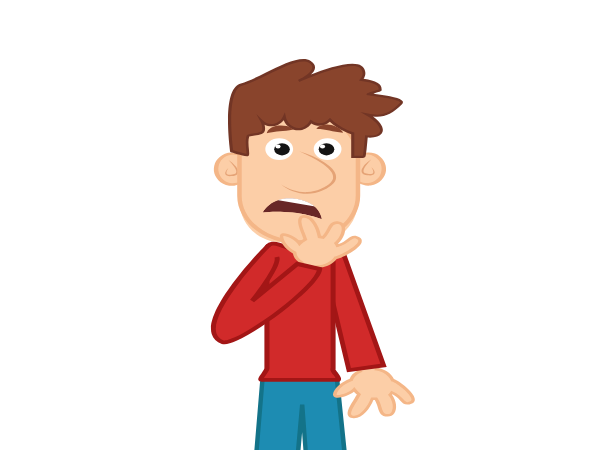
t = 0.00 s
t = 1.33 s: frame unchanged from t = 0.00 s, image omitted
t = 2.67 s: frame unchanged from t = 0.00 s, image omitted
t = 4.00 s: frame unchanged from t = 0.00 s, image omitted
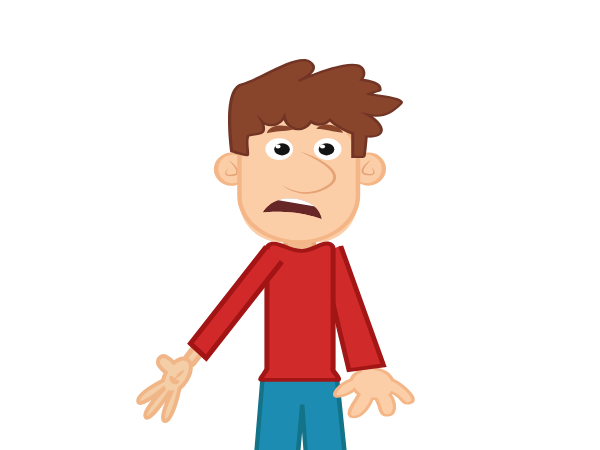
t = 5.33 s
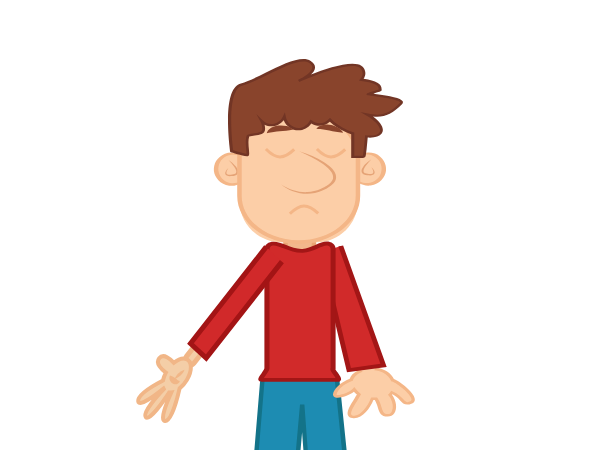
t = 6.67 s

The animated SVG that drew these frames (rendered in a browser with its animation timeline set to each time). Animation: 9 CSS @keyframes rules; one cycle of 8.00 s, repeats indefinitely.

<svg width="600" height="450" xmlns="http://www.w3.org/2000/svg" xmlns:xlink="http://www.w3.org/1999/xlink">
 
 <style type="text/css">.st0{display:none;fill:#F1F3F9;}
	.st1{display:none;fill:#BFD3C9;stroke:#91BCA6;stroke-width:6;stroke-miterlimit:10;}
	.st2{display:none;fill:#8C8B98;stroke:#77768C;stroke-width:7;stroke-miterlimit:10;}
	.st3{display:none;}
	.st4{display:inline;fill:#C7EAF9;stroke:#9ED3E5;stroke-width:6;stroke-miterlimit:10;}
	.st5{display:inline;fill:#FFFEFD;}
	.st6{display:inline;fill:#E5E1DF;stroke:#B7B7B7;stroke-width:5;stroke-miterlimit:10;}
	.st7{display:inline;fill:#BCB0A4;stroke:#93867A;stroke-width:6;stroke-miterlimit:10;}
	.st8{fill:#F1F3F9;}
	.st9{fill:#BFD3C9;}
	.st10{fill:#91BCA6;}
	.st11{fill:#8C8B98;}
	.st12{fill:#77768C;}
	.st13{fill:#C7EAF9;}
	.st14{fill:#9ED3E5;}
	.st15{fill:#FFFEFD;}
	.st16{fill:#C0784C;}
	.st17{fill:#AA5B30;}
	.st18{fill:#4F4D52;}
	.st19{fill:#F9F9F9;}
	.st20{fill:#B1DBE5;}
	.st21{fill:#87C2CC;}
	.st22{fill:#F2BB91;}
	.st23{fill:#EAA475;}
	.st24{fill:#FCCEA7;}
	.st25{fill:#F4B687;}
	.st26{fill:#554544;}
	.st27{fill:#423434;}
	.st28{fill:#258384;}
	.st29{fill:#16706D;}
	.st30{fill:#969E9C;}
	.st31{fill:#0B4745;}
	.st32{fill:#072D2B;}
	.st33{fill:#212121;}
	.st34{fill:#9F5A37;}
	.st35{fill:#844428;}
	.st36{fill:#4A5055;}
	.st37{fill:#393E42;}
	.st38{fill:#7A7A7A;}
	.st39{fill:#303030;}
	.st40{fill:#DBAD2C;}
	.st41{fill:#BF9221;}
	.st42{fill:#AD3431;}
	.st43{fill:#892121;}
	.st44{fill:#7C4B31;}
	.st45{fill:#6D3B24;}
	.st46{fill:#2E7099;}
	.st47{fill:#1B5987;}
	.st48{fill:#125666;}
	.st49{fill:#094E51;}
	.st50{fill:#E5E1DF;}
	.st51{fill:#B7B7B7;}
	.st52{fill:#BCB0A4;}
	.st53{fill:#93867A;}
	.st54{opacity:0.61;fill:#C05B57;enable-background:new    ;}
	.st55{fill:#161616;}
	.st56{fill:#111111;}
	.st57{fill:#2B2B2B;}
	.st58{fill:#1D8CB2;}
	.st59{fill:#137389;}
	.st60{fill:#D12A2A;}
	.st61{fill:#A31616;}
	.st62{fill:#E5A376;}
	.st63{fill:#F2B88C;}
	.st64{fill:#EAA373;}
	.st65{fill:#89442C;}
	.st66{fill:#723525;}
	.st67{fill:#FFFFFF;}
	.st68{fill:#141414;}
	.st69{clip-path:url(#SVGID_2_);fill:#682727;}
	.st70{clip-path:url(#SVGID_4_);fill:#FFFFFF;}
	.st71{fill:none;stroke:#F4B687;stroke-width:3;stroke-miterlimit:10;}
	.st72{fill:#8E5720;stroke:#4C3116;stroke-width:6;stroke-miterlimit:10;}
	.st73{fill:#35210F;stroke:#382615;stroke-width:6;stroke-miterlimit:10;}
	.st74{fill:#A41408;}
	.st75{fill:#9E6216;stroke:#3D2814;stroke-width:6;stroke-miterlimit:10;}
	.st76{fill:#725944;}
	.st77{fill:#5B3C1D;}
	.st78{fill:#DD3131;}
	.st79{fill:#DB8F5D;}
	.st80{fill:#999999;}
	.st81{fill:#595959;}
	.st82{fill:#3A3A3A;}
	.st83{fill:#BABABA;}
	.st84{fill:#BA1C1C;}
	.st85{fill:#282828;}
	.st86{clip-path:url(#SVGID_6_);fill:#722121;}
	.st87{clip-path:url(#SVGID_8_);fill:#D82E2E;}
	.st88{clip-path:url(#SVGID_10_);fill:#FFFFFF;}
	.st89{clip-path:url(#SVGID_12_);fill:#722121;}
	.st90{clip-path:url(#SVGID_14_);fill:#D82E2E;}
	.st91{clip-path:url(#SVGID_16_);fill:#FFFFFF;}
	.st92{clip-path:url(#SVGID_18_);fill:#DB8F5D;}
	.st93{clip-path:url(#SVGID_20_);fill:#FFFFFF;}
	.st94{fill:#AFAFAF;}
	.st95{display:none;fill:#999999;}
	.st96{fill:#F4CEA7;stroke:#F1B687;stroke-width:5;stroke-miterlimit:10;}
	.st97{fill:#F4CEA7;stroke:#F1B687;stroke-width:4;stroke-miterlimit:10;}
	.st98{fill:#F1B687;}
	.st99{fill:#D1292A;stroke:#A31415;stroke-width:5;stroke-miterlimit:10;}
    #OJOS_1_1_,#OJOS_2{
    
    animation : blink 8s ease-in-out infinite;
     transform-origin: 0% 35%
    }
    @keyframes blink{
    0%,5%{
    transform : scaleY(1)
    }
    8%,12%{
     transform : scaleY(.1)
    }
    
    16%,70%{
    transform : scaleY(1)
    }
    73%,77%{
    transform : scaleY(1)
    }
    80%,100%{
    visibility : hidden
    }
    }
    #eyes_x5F_sad,#boca1{
    animation : fade 8s ease-in-out infinite
    }
    @keyframes fade{
    0%,81%{
    visibility : hidden
    }
    82%,100%{
    visibility : visible
    }
    }
    #BOCA_2{
    animation : fadeout 8s ease-in-out infinite 
    }
    @keyframes fadeout{
    0%,79%{
    visibility : visible
    }
    80%,100%{
    visibility : hidden
    }
    }
    #BRAZO_IZQ,#MANO_1{animation : move1 8s linear infinite}
    @keyframes move1{
    0%,60%{
    visibility : visible
    }
    65%,100%{
    visibility : hidden
    }
    }
    #Rightarm{
    animation : move2 8s linear infinite
    }
    @keyframes move2{
    0%,65%{
    visibility : hidden
    }
    70%,100%{
    visibility : visible
    }
    }
    #CEJAS{
    animation : bounce2 8s linear infinite;
    transform-origin: 60% 50%
    }
    @keyframes bounce2{
    0%,5%{
    transform : rotate(0deg)
    }
    10%,15%{
    transform: rotate(-10deg)
    }
    20%,25%{
    transform : rotate(0deg)
    }
    30%,35%{
    transform: rotate(-10deg)
    }
    40%,45%{
    transform : rotate(0deg)
    }
    50%,55%{
    transform: rotate(-10deg)
    }
    60%,65%{
    transform : rotate(0deg)
    }
    70%,75%{
    transform: rotate(-10deg)
    }
    80%,85%{
    transform : rotate(0deg)
    }
     90%,100%{
    transform: rotate(-10deg)
    }
    }
    #CEJAS_copy,#CEJAS_copy_2{
    animation : bounce1 8s linear infinite;
    transform-origin: 20% 30%
    }
    @keyframes bounce1{
    0%,5%{
    transform : rotate(0deg)
    }
    10%,15%{
    transform: rotate(10deg)
    }
    20%,25%{
    transform : rotate(0deg)
    }
    30%,35%{
    transform: rotate(10deg)
    }
    40%,45%{
    transform : rotate(0deg)
    }
    50%,55%{
    transform: rotate(10deg)
    }
    60%,65%{
    transform : rotate(0deg)
    }
    70%,75%{
    transform: rotate(10deg)
    }
    80%,85%{
    transform : rotate(0deg)
    }
     90%,100%{
    transform: rotate(10deg)
    }
    }
    #bg{
    animation : hell 8s linear infinite
    }
    @keyframes hell{
    0%,30%{
    opacity : .6
    }
    40%,80%{
    opacity : .7
    }
    90%,100%{
    opacity : .9
    }
    }
    #eyes1,#eyes2{
    animation : blink2 8s ease-in-out infinite;
     transform-origin: 0% 60%
    }
    @keyframes blink2{
    0%,5%{
    transform : scaleY(1)
    }
    8%,12%{
     transform : scaleY(.1)
    }
    
    16%,70%{
    transform : scaleY(1)
    }
    73%,77%{
    transform : scaleY(.1)
    }
    80%,100%{
    transform : scaleY(1)
    }
    }</style>
 <g>
  <title>Layer 1</title>
  <g id="jack">
   <g id="PANTALON">
    <g id="svg_273">
     <g id="svg_274">
      <path id="svg_275" d="m354.7,538.9c0,0 76.8,35.1 60.9,40.6s-95.4,-2.7 -95.4,-2.7l-3.7,-35.7l38.2,-2.2z" class="st55"/>
      <path id="svg_276" d="m393.6,583.1c-28.7,0 -71.3,-4.3 -73.7,-4.6l-1.8,-0.2l-4.1,-38.8l41.2,-2.4l0.6,0.3c0.2,0.1 16.2,7.4 31.9,15.8c29.3,15.6 32.5,21.3 32.3,24.3c-0.1,0.9 -0.6,2.6 -3.5,3.6c-4.2,1.4 -12.7,2 -22.9,2zm-71.3,-7.9c23.2,2.3 80.3,6.9 92.5,2.6c0.8,-0.3 0.8,-0.5 0.8,-0.6c0.1,-1.1 -1.9,-6 -30.3,-21.2c-13.9,-7.4 -28,-14 -31.1,-15.4l-35.3,2l3.4,32.6z" class="st56"/>
     </g>
     <g id="svg_277">
      <path id="svg_278" d="m285.7,538.9c0,0 76.8,35.1 60.9,40.6s-95.4,-2.7 -95.4,-2.7l-3.7,-35.7l38.2,-2.2z" class="st57"/>
      <path id="svg_279" d="m324.6,583.1c-28.7,0 -71.3,-4.3 -73.7,-4.6l-1.8,-0.2l-4.1,-38.8l41.2,-2.4l0.6,0.3c0.2,0.1 16.2,7.4 31.9,15.8c29.3,15.6 32.5,21.3 32.3,24.3c-0.1,0.9 -0.6,2.6 -3.5,3.6c-4.2,1.4 -12.7,2 -22.9,2zm-71.3,-7.9c23.2,2.3 80.3,6.9 92.5,2.6c0.8,-0.3 0.8,-0.5 0.8,-0.6c0.1,-1.1 -1.9,-6 -30.3,-21.2c-13.9,-7.4 -28,-14 -31.1,-15.4l-35.3,2l3.4,32.6z" class="st56"/>
     </g>
     <g id="svg_280">
      <path id="svg_281" d="m330.3,371.9l-29.2,1.8c-1.3,0.1 -2.5,0.5 -3.5,1.2l-28.8,-1.5c-3.3,-0.2 -6.1,1.8 -6.3,4.3l-13.3,160c-0.2,2.6 2.3,4.8 5.5,4.9l29.2,1.5c3.3,0.2 6.1,-1.8 6.3,-4.3l11.9,-135.3l9.8,134c0.3,2.6 3.1,4.5 6.4,4.3l29.2,-1.8c3.3,-0.2 5.7,-2.5 5.4,-5l-16.4,-159.8c0,-2.6 -2.9,-4.5 -6.2,-4.3z" class="st58"/>
      <path id="svg_282" d="m284.4,545.9c-0.2,0 -0.4,0 -0.5,0l-29.2,-1.5c-2.2,-0.1 -4.2,-0.9 -5.6,-2.2s-2.2,-2.9 -2,-4.6l13.3,-160c0.3,-3.5 4.2,-6.2 8.7,-6l27.9,1.4c1.2,-0.6 2.5,-1 4,-1.1l29.2,-1.8c4.5,-0.3 8.4,2.3 8.8,5.9l16.4,159.8c0.4,3.5 -3,6.6 -7.5,6.9l-29.2,1.8c-2.2,0.1 -4.3,-0.4 -5.9,-1.5c-1.7,-1.1 -2.7,-2.7 -2.9,-4.4l0,0l-7.8,-106.3l-9.5,107.7c-0.1,1.7 -1.1,3.3 -2.8,4.4c-1.5,0.9 -3.4,1.5 -5.4,1.5zm-15.9,-170.8c-1.9,0 -3.6,1.2 -3.7,2.7l-13.3,160c-0.1,0.8 0.3,1.5 0.9,2.1c0.7,0.6 1.6,0.9 2.5,1l29.2,1.5c2,0.1 3.8,-1.1 3.9,-2.7l12,-135.3l4.4,0l9.8,133.9c0.1,0.8 0.5,1.5 1.3,2s1.7,0.7 2.7,0.7l29.2,-1.8c2,-0.1 3.6,-1.5 3.4,-3.1l-16.4,-159.8c-0.2,-1.6 -2,-2.8 -4,-2.7l-29.2,1.8c-0.8,0 -1.5,0.3 -2.2,0.7l-0.7,0.5l-29.8,-1.5c0.2,0 0.1,0 0,0z" class="st59"/>
     </g>
    </g>
   </g>
   <g id="MANO_2">
    <g id="svg_283">
     <path id="svg_284" d="m391.9,392.5c-0.5,0.8 -1.2,1.5 -1.9,2.1c6.6,7.9 5.9,20.6 -2.1,20.6c-8.9,0 -6.4,-8.4 -11.9,-16.5c-1.2,0 -2.4,0 -3.7,0c-2.7,7.1 -10.9,19.6 -19.7,18.1c-8.9,-1.5 2.3,-15.3 6.3,-22.5c-1.9,-1.5 -3.5,-3.2 -4.8,-4.9c-4.6,5.1 -19.9,9.6 -19.3,4.9c0.5,-4.6 7.8,-11.8 16.4,-14.6c1,-3.6 4.3,-6.6 8.7,-8.5c-0.8,-0.7 -1.4,-1.6 -1.6,-2.6l-2.2,-8.7c-0.7,-2.9 1.7,-5.8 5.5,-6.4l5.1,-0.8c3.8,-0.6 7.4,1.4 8.2,4.3l2.2,8.7c0.3,1.2 0.1,2.3 -0.5,3.3c7.7,1.2 13.7,5.6 16.1,11c5.7,1.7 27.1,18.1 18.6,22.1c-8.7,4.3 -7.9,-5 -19.4,-9.6z" class="st24"/>
     <path id="svg_285" d="m354.1,418.3c-0.6,0 -1.2,0 -1.8,-0.2c-2.4,-0.4 -3.5,-1.5 -4.1,-2.4c-2.3,-3.8 2.3,-11 6.3,-17.3c0.9,-1.4 1.7,-2.7 2.4,-3.8c-1.1,-0.9 -2.1,-1.9 -3,-2.9c-4.9,3.9 -14.2,6.9 -18.4,5.7c-1.7,-0.5 -2.6,-1.7 -2.5,-3.2c0.6,-4.8 7.5,-12.2 16.7,-15.5c1.1,-3.1 3.8,-5.9 7.7,-7.9c-0.4,-0.6 -0.7,-1.2 -0.9,-1.9l-2.2,-8.7c-0.9,-3.7 2.2,-7.3 6.9,-8l5.1,-0.8c4.7,-0.7 9.3,1.7 10.2,5.4l2.2,8.7c0.2,0.9 0.2,1.7 0,2.6c6.9,1.6 12.6,5.7 15.2,11c5.8,2.3 20.1,13.1 20.9,19.8c0.3,2.5 -1.3,3.9 -2.8,4.5c-6.3,3 -9.1,-0.1 -11.9,-3c-1.8,-1.9 -4,-4.3 -7.7,-6.1c-0.1,0.1 -0.2,0.3 -0.4,0.4c4.4,5.8 5.5,14 2.3,18.6c-1.5,2.1 -3.8,3.3 -6.6,3.3l0,0c-7,0 -8.4,-4.3 -9.8,-8.9c-0.7,-2.3 -1.6,-5 -3.1,-7.6c-0.5,0 -0.9,0 -1.4,0c-3,7.7 -10.6,18.2 -19.3,18.2zm0.2,-31.3l1.4,1.8c1.3,1.7 2.9,3.3 4.6,4.7l0.8,0.7l-0.5,0.9c-0.8,1.4 -1.8,3 -2.9,4.8c-3.1,4.9 -7.9,12.3 -6.3,14.9c0.2,0.3 0.6,0.7 1.7,0.9c6.8,1.1 14.6,-9.2 17.6,-17.2l0.4,-1l1.3,0c1.2,0 2.4,0 3.6,0l1.1,0l0.5,0.8c2.1,3.1 3.1,6.2 3.9,8.9c1.5,4.8 2.3,6.9 6.4,6.9l0,0c1.5,0 2.6,-0.6 3.5,-1.9c2.4,-3.5 1.8,-11.2 -2.8,-16.6l-0.7,-0.9l0.9,-0.8c0.6,-0.6 1.2,-1.2 1.6,-1.9l0.8,-1.2l1.5,0.6c5.3,2.2 8.2,5.3 10.4,7.6c3,3.2 3.8,3.9 7.3,2.3c0.6,-0.3 1.2,-0.8 1.1,-2c-0.6,-5.5 -15.3,-16.5 -19.4,-17.7l-0.8,-0.2l-0.3,-0.6c-2.3,-5.2 -8,-9.1 -14.8,-10.2l-2.1,-0.3l0.9,-1.6c0.5,-0.8 0.6,-1.6 0.4,-2.5l-2.2,-8.7c-0.6,-2.2 -3.3,-3.7 -6.1,-3.2l-5.1,0.8c-2.8,0.4 -4.7,2.6 -4.1,4.8l2.2,8.7c0.2,0.7 0.6,1.4 1.2,1.9l1.4,1.2l-1.9,0.8c-4.2,1.9 -6.9,4.6 -7.8,7.6l-0.2,0.7l-0.8,0.3c-8.1,2.6 -14.9,9.4 -15.4,13.5c0,0.3 0,0.3 0.2,0.4c2.7,0.8 12.5,-2.4 16,-6.2l1.5,-1.8z" class="st25"/>
    </g>
   </g>
   <g id="BRAZO_DERE">
    <g id="svg_286">
     <polyline id="svg_287" points="340.79998779296875,246 383.5,365.3999938964844 348.8999938964844,370.1000061035156 320.8999938964844,252.39999389648438 " class="st60"/>
     <polygon id="svg_288" points="347,372.29998779296875 318.3999938964844,252.8000030517578 323.29998779296875,252.10000610351562 350.8999938964844,367.8999938964844 380.3999938964844,363.79998779296875 338.3999938964844,246.5 343.1000061035156,245.5 386.70001220703125,366.8999938964844 " class="st61"/>
    </g>
   </g>
   <g id="CARA">
    <g id="svg_289">
     <g id="svg_290">
      <g id="svg_291">
       <path id="svg_292" d="m245.6,160.4c-2.9,-4.1 -7.8,-6.8 -13.4,-6.8c-8.9,0 -16.1,6.9 -16.1,15.4s7.2,15.4 16.1,15.4c6.8,0 12.7,-4 15,-9.8" class="st24"/>
       <path id="svg_293" d="m245.6,160.4c-0.6,-0.6 -1.2,-1.2 -1.9,-1.8c-0.3,-0.3 -0.7,-0.5 -1,-0.8c-0.4,-0.2 -0.7,-0.5 -1.1,-0.7c-1.5,-0.9 -3.1,-1.6 -4.9,-2c-0.9,-0.2 -1.8,-0.3 -2.6,-0.4c-0.9,0 -1.8,-0.1 -2.6,0.1c-1.7,0.2 -3.4,0.6 -4.9,1.3c-3,1.4 -5.2,3.7 -6.6,6.2c-0.7,1.3 -1.1,2.6 -1.4,4c-0.3,1.4 -0.3,2.8 -0.2,4.2c0.2,1.4 0.5,2.7 1.1,4.1c0.6,1.3 1.4,2.5 2.3,3.7c1.9,2.3 4.8,4 8.1,4.7c3.3,0.7 7,0.2 10.1,-1.4c3.1,-1.5 5.5,-4 7.2,-6.8c-0.7,3 -2.7,6 -5.9,8.2c-3.1,2.2 -7.7,3.3 -12.1,2.7c-2.2,-0.3 -4.3,-0.9 -6.1,-1.9c-1.9,-0.9 -3.4,-2.2 -4.7,-3.5c-1.3,-1.4 -2.3,-2.9 -3.1,-4.5c-0.7,-1.6 -1.2,-3.2 -1.4,-4.9c-0.1,-1.7 -0.1,-3.3 0.3,-5c0.4,-1.6 1,-3.3 1.9,-4.8s2.1,-2.9 3.6,-4.2c1.5,-1.2 3.2,-2.3 5.2,-3.1c3.9,-1.5 8.8,-1.6 12.6,-0.1c3.9,1.3 6.7,3.9 8.1,6.7z" class="st25"/>
      </g>
      <path id="svg_294" d="m228.5,160c2.6,1.7 4.9,3.7 6.9,5.9c0.5,0.6 1,1.1 1.3,1.8c0.4,0.6 0.8,1.2 1.1,1.9c0.3,0.7 0.5,1.4 0.5,2.2s-0.2,1.6 -0.8,2.3c-0.6,0.7 -1.5,1.2 -2.4,1.5c-0.5,0.1 -0.9,0.3 -1.4,0.3c-0.5,0.1 -0.9,0.2 -1.3,0.2c-0.9,0.1 -1.8,0.1 -2.7,0.1c-0.9,0 -1.9,-0.2 -2.8,-0.6c-0.4,-0.2 -0.9,-0.5 -1.2,-0.9c-0.3,-0.4 -0.4,-0.8 -0.5,-1.2c-0.1,-0.8 0.2,-1.5 0.5,-2.1c0.7,-1.3 1.6,-2.4 2.7,-3.4c-0.8,1.2 -1.4,2.4 -1.8,3.6c-0.2,0.6 -0.3,1.2 -0.1,1.8c0.1,0.3 0.2,0.5 0.4,0.7c0.2,0.2 0.4,0.3 0.7,0.4c0.6,0.2 1.3,0.3 2.1,0.3c0.8,0 1.6,-0.1 2.4,-0.2c0.8,-0.1 1.5,-0.3 2.2,-0.5c0.6,-0.2 1.2,-0.5 1.5,-0.9c0.4,-0.4 0.5,-0.9 0.5,-1.4c0,-0.6 -0.1,-1.1 -0.3,-1.7c-0.4,-1.2 -1.2,-2.3 -2,-3.5c-1.5,-2.3 -3.5,-4.5 -5.5,-6.6z" class="st62"/>
     </g>
     <g id="svg_295">
      <g id="svg_296">
       <path id="svg_297" d="m354.3,160.4c2.9,-4.1 7.8,-6.8 13.4,-6.8c8.9,0 16.1,6.9 16.1,15.4s-7.2,15.4 -16.1,15.4c-6.8,0 -12.7,-4 -15,-9.8" class="st24"/>
       <path id="svg_298" d="m354.3,160.4c1.5,-2.9 4.2,-5.5 8.1,-6.9c3.8,-1.5 8.6,-1.4 12.6,0.1c2,0.7 3.7,1.8 5.2,3.1c1.5,1.2 2.7,2.7 3.6,4.2s1.5,3.2 1.9,4.8c0.4,1.7 0.4,3.3 0.3,5c-0.2,1.7 -0.7,3.3 -1.4,4.9c-0.7,1.6 -1.8,3.1 -3.1,4.5c-1.3,1.4 -2.9,2.6 -4.7,3.5c-1.8,0.9 -3.9,1.6 -6.1,1.9c-4.4,0.6 -9,-0.6 -12.1,-2.7c-3.2,-2.2 -5.2,-5.1 -5.9,-8.2c1.7,2.8 4.1,5.2 7.2,6.8s6.8,2.1 10.1,1.4c3.3,-0.7 6.2,-2.4 8.1,-4.7c1,-1.1 1.8,-2.4 2.3,-3.7c0.6,-1.3 0.9,-2.7 1.1,-4.1c0.1,-1.4 0.1,-2.8 -0.2,-4.2c-0.3,-1.4 -0.8,-2.7 -1.4,-4c-1.4,-2.5 -3.6,-4.8 -6.6,-6.2c-1.5,-0.7 -3.1,-1.1 -4.9,-1.3c-0.9,-0.1 -1.8,-0.1 -2.6,-0.1c-0.9,0.1 -1.8,0.2 -2.6,0.4c-1.7,0.4 -3.4,1.1 -4.9,2c-0.4,0.2 -0.7,0.5 -1.1,0.7c-0.3,0.3 -0.7,0.5 -1,0.8c-0.7,0.8 -1.3,1.4 -1.9,2z" class="st25"/>
      </g>
      <path id="svg_299" d="m371.4,159.2c-2,2.2 -3.9,4.3 -5.6,6.6c-0.8,1.1 -1.5,2.3 -2,3.5c-0.2,0.6 -0.3,1.2 -0.3,1.7c0,0.6 0.1,1.1 0.5,1.4c0.3,0.4 0.9,0.7 1.5,0.9c0.7,0.2 1.4,0.4 2.2,0.5c0.8,0.1 1.6,0.2 2.4,0.2s1.5,-0.1 2.1,-0.3c0.3,-0.1 0.5,-0.2 0.7,-0.4s0.3,-0.4 0.4,-0.7c0.1,-0.5 0,-1.2 -0.1,-1.8c-0.4,-1.2 -1,-2.5 -1.8,-3.6c1.1,1 2.1,2.1 2.7,3.4c0.3,0.7 0.6,1.3 0.5,2.1c0,0.4 -0.2,0.8 -0.5,1.2s-0.7,0.7 -1.2,0.9c-0.9,0.4 -1.9,0.5 -2.8,0.6c-0.9,0 -1.8,0 -2.7,-0.1c-0.4,0 -0.9,-0.1 -1.3,-0.2c-0.5,-0.1 -0.9,-0.2 -1.4,-0.3c-0.9,-0.3 -1.8,-0.8 -2.4,-1.5s-0.8,-1.6 -0.8,-2.3c0,-0.8 0.2,-1.5 0.5,-2.2s0.7,-1.3 1.1,-1.9c0.4,-0.6 0.9,-1.2 1.3,-1.8c2.1,-2.2 4.4,-4.2 7,-5.9z" class="st62"/>
     </g>
     <g id="svg_300">
      <g id="svg_301">
       <path id="svg_302" d="m295.1,252.4l9.2,0c5.3,0 9.6,-4.3 9.6,-9.6l0,-6.6c0,-5.3 -4.3,-9.6 -9.6,-9.6l-9.2,0c-5.3,0 -9.6,4.3 -9.6,9.6l0,6.6c0,5.3 4.3,9.6 9.6,9.6z" class="st63"/>
       <path id="svg_303" d="m308,254.2l-16.6,0c-4.5,0 -8.2,-2.9 -8.2,-6.4l0,-16.6c0,-3.5 3.7,-6.4 8.2,-6.4l16.6,0c4.5,0 8.2,2.9 8.2,6.4l0,16.6c0,3.5 -3.7,6.4 -8.2,6.4zm-16.6,-25.9c-2,0 -3.7,1.3 -3.7,2.9l0,16.6c0,1.6 1.7,2.9 3.7,2.9l16.6,0c2,0 3.7,-1.3 3.7,-2.9l0,-16.6c0,-1.6 -1.7,-2.9 -3.7,-2.9l-16.6,0z" class="st64"/>
      </g>
      <g id="svg_304">
       <path id="svg_305" d="m280.8,242.2l35.8,0c22.7,0 41.3,-18.6 41.3,-41.3l0,-48.4c0,-22.7 -18.6,-41.3 -41.3,-41.3l-35.8,0c-22.7,0 -41.3,18.6 -41.3,41.3l0,48.4c0,22.7 18.6,41.3 41.3,41.3z" class="st24"/>
       <path id="svg_306" d="m298.7,243.9l0,0c-33.9,0 -61.5,-21.6 -61.5,-48.1l0,-38.3c0,-26.5 27.6,-48.1 61.5,-48.1s61.5,21.6 61.5,48.1l0,38.3c0,26.5 -27.6,48.1 -61.5,48.1zm0,-131.1c-31.4,0 -57,20 -57,44.6l0,38.3c0,24.6 25.6,44.6 57,44.6s57,-20 57,-44.6l0,-38.3c0,-24.5 -25.6,-44.6 -57,-44.6z" class="st25"/>
      </g>
      <path id="svg_307" d="m299.3,151.2c4.5,1.4 8.9,3.1 13.1,4.9c4.2,1.9 8.3,4 12.1,6.4c1.9,1.2 3.7,2.5 5.4,4c1.7,1.5 3.2,3.1 4.4,4.9c1.2,1.8 1.9,3.9 1.8,6c0,1.1 -0.3,2.1 -0.7,3.1c-0.5,1 -1.1,1.9 -1.8,2.8c-1.5,1.7 -3.4,3.1 -5.4,4.3l-1.5,0.9c-0.5,0.3 -1,0.5 -1.6,0.8c-1,0.6 -2.1,1 -3.2,1.5c-2.2,0.9 -4.6,1.6 -7,2.2c-2.4,0.5 -5,0.8 -7.5,0.8s-5,-0.2 -7.5,-0.6c-2.4,-0.5 -4.8,-1.1 -7,-1.9c-2.2,-0.8 -4.3,-1.8 -6.3,-3c-2,-1.1 -3.8,-2.4 -5.4,-3.8c3.7,2.5 7.9,4.4 12.3,5.8c4.4,1.4 9.1,2 13.8,1.8c2.3,-0.1 4.6,-0.5 6.8,-1c2.2,-0.5 4.4,-1.3 6.4,-2.1c1,-0.5 2,-0.9 3,-1.4c0.5,-0.3 1,-0.5 1.4,-0.8l1.4,-0.8c1.9,-1.1 3.5,-2.3 4.7,-3.8c0.6,-0.7 1.1,-1.5 1.5,-2.2c0.4,-0.8 0.6,-1.6 0.6,-2.4c0.1,-1.7 -0.5,-3.4 -1.4,-5c-1,-1.6 -2.3,-3.1 -3.8,-4.5s-3.2,-2.7 -4.9,-4c-3.5,-2.5 -7.4,-4.7 -11.4,-6.8c-4,-2.3 -8.1,-4.2 -12.3,-6.1z" class="st62"/>
      <g id="svg_308">
       <path id="svg_309" d="m241.4,84.7c18.6,-4.7 55.5,-31 68.4,-22.7s-11.2,19.1 -11.2,19.1s55.7,-25.4 63.9,-12.4c2.6,4.2 1.6,8 -1.1,11.2c14.4,1.8 19.4,5 18.8,10.6c0,0.4 -11.9,3.5 -12,3.9c12,1.9 37.8,4.4 32.7,9.6c-11.2,11.3 -19.5,14 -33.4,10.9c10.7,6.3 16.3,14 13,18.6c-2.1,2.9 -7.4,3.9 -14.1,3.3c-0.6,7.5 -1.8,20.1 -2.5,20.3c-1,0.3 -11.3,0 -11.3,0l0,-23.4c-2.1,-0.7 -4.2,-1.5 -6.3,-2.5c-7.2,-3.3 -13,-7.3 -16.6,-11.2c-2.6,2.9 -6.3,4.8 -10.4,4.8c-3.2,0 -6.2,-1.1 -8.6,-3.1c-2.5,4.6 -7.2,7.7 -12.5,7.7c-6.9,0 -12.7,-5.3 -14.2,-12.3c-2.4,5 -7.3,8.4 -12.8,8.4c-3.7,0 -7.1,-1.5 -9.7,-4c1.3,2.3 2,5.1 2,8c0,6.5 -10.4,4.3 -15.6,6.7c-2.7,6.5 1.2,19.6 -0.8,19.4c-4.8,-0.5 -15.6,-4 -15.6,-4s-8.6,-62.3 9.9,-66.9z" class="st65"/>
       <path id="svg_310" d="m360.2,158.1c-2.3,0 -5.1,-0.1 -7.6,-0.1l-1.4,0l0,-23.8c-1.9,-0.7 -3.7,-1.4 -5.5,-2.2c-6.5,-2.9 -12,-6.5 -15.9,-10.3c-2.9,2.6 -6.5,4 -10.4,4c-2.9,0 -5.7,-0.8 -8.1,-2.3c-3,4.3 -7.8,6.9 -12.9,6.9c-6.5,0 -12.2,-4 -14.7,-10.1c-3,3.8 -7.5,6.1 -12.4,6.1c-2.4,0 -4.6,-0.5 -6.7,-1.6c0.4,1.4 0.5,2.9 0.5,4.3c0,5.3 -5.7,5.9 -10.3,6.4c-2,0.2 -4,0.5 -5.6,1c-1.2,3.5 -0.7,8.9 -0.3,12.9c0.4,4.4 0.5,5.8 -0.5,6.6c-0.4,0.3 -0.9,0.4 -1.5,0.4c-4.9,-0.5 -15.5,-4 -15.9,-4.1l-0.8,-0.3l-0.1,-0.7c0,-0.2 -2.2,-15.7 -2.1,-31.7c0.2,-21.9 4.5,-34 12.9,-36.1c6.4,-1.6 15.3,-6 24.6,-10.6c17.7,-8.7 36.1,-17.8 45.2,-11.9c3.1,2 4.6,4.4 4.3,7c-0.2,2.3 -1.9,4.6 -4,6.5c14.1,-5.5 35.8,-12.8 46.7,-10.2c2.8,0.7 4.8,1.9 6,3.8c2.3,3.6 2.2,7.2 -0.1,10.8c13.4,2 18.6,5.4 18,11.5c-0.1,0.9 -0.4,1 -7.2,3c-0.4,0.1 -0.8,0.2 -1.2,0.3c0.6,0.1 1.3,0.2 1.9,0.3c15.1,2.1 25.9,3.9 27.6,7.4c0.3,0.7 0.5,1.8 -0.7,3c-8.6,8.7 -15.8,12.5 -24.9,12.5c-1.3,0 -2.7,-0.1 -4.1,-0.2c8.4,6.1 11.9,12.7 8.7,17c-2.2,3 -7.1,4.4 -14,4c-0.3,3.5 -0.7,8 -1.1,11.7c-0.3,2.2 -0.5,4 -0.7,5.2c-0.4,2.2 -0.6,2.9 -1.6,3.1c-0.3,0.5 -2,0.5 -4.1,0.5zm-6,-2.4c3.5,0.1 7.1,0.1 8.7,0.1c0.4,-1.8 1.1,-7.5 2.1,-19.3l0.1,-1.2l1.6,0.1c6.3,0.6 10.9,-0.4 12.6,-2.7c2.9,-3.9 -2.4,-11 -12.6,-17l-6.4,-3.8l7.7,1.7c13.3,3 21,0.4 31.8,-10.5c0.4,-0.5 0.3,-0.7 0.3,-0.8c-1.3,-2.6 -16.9,-4.8 -25.3,-6c-2.5,-0.4 -4.8,-0.7 -6.8,-1l-1.6,-0.3l0.4,-1.2c0.3,-0.7 0.4,-0.8 6.7,-2.6c1.8,-0.5 4.2,-1.2 5.3,-1.6c0.1,-3.9 -3.2,-6.9 -17.6,-8.7l-2.3,-0.3l1.3,-1.5c2.8,-3.4 3.2,-6.6 1,-10c-0.8,-1.3 -2.2,-2.1 -4.2,-2.6c-15.2,-3.6 -56.2,14.9 -57.5,15.5l0,0l-1.5,-2l0,0l0,0c0.1,-0.1 13.6,-6.2 14.2,-12.2c0.2,-1.8 -0.9,-3.5 -3.2,-5c-7.5,-4.8 -25.6,4.2 -41.7,12.1c-9.5,4.7 -18.5,9.1 -25.3,10.8c-6.8,1.7 -10.7,13.8 -10.8,33.9c-0.1,13.9 1.6,27.5 2,30.7c2.3,0.7 9.2,2.9 13.3,3.5c0,-1 -0.1,-2.8 -0.3,-4.3c-0.4,-4.4 -1,-10.3 0.6,-14.2l0.2,-0.4l0.5,-0.2c2,-0.9 4.6,-1.2 7.1,-1.5c4.9,-0.6 7.7,-1 7.7,-4.1c0,-2.6 -0.6,-5.2 -1.9,-7.5l-4.1,-7.6l6.6,6.4c2.4,2.3 5.4,3.6 8.5,3.6c4.8,0 9.2,-2.9 11.5,-7.6l2,-4.1l0.9,4.3c1.3,6.6 6.7,11.4 12.7,11.4c4.5,0 8.7,-2.7 11.1,-7l0.9,-1.6l1.5,1.2c2.2,1.8 4.8,2.7 7.6,2.7c3.5,0 6.7,-1.5 9.2,-4.3l1.2,-1.3l1.2,1.3c3.6,3.9 9.3,7.8 16.1,10.9c2,0.9 4,1.7 6.1,2.4l0.9,0.3l0,23.1l-0.1,0z" class="st66"/>
      </g>
     </g>
     <g id="OJOS_2">
      <g id="svg_311">
       <ellipse id="svg_312" ry="10.9" rx="13.9" cy="149.1" cx="327.6" class="st67"/>
      </g>
      <g id="svg_313">
       <ellipse id="svg_314" ry="10.9" rx="13.9" cy="149.1" cx="279.2" class="st67"/>
      </g>
     </g>
     <g id="OJOS_1_1_">
      <g id="svg_315">
       <g id="svg_316">
        <ellipse id="svg_317" ry="6.1" rx="7.8" cy="149.3" cx="326.5" class="st68"/>
        <ellipse id="svg_318" ry="2" rx="2.6" cy="146.4" cx="322.5" class="st67"/>
       </g>
       <g id="svg_319">
        <ellipse id="svg_320" ry="6.1" rx="7.8" cy="149.3" cx="282" class="st68"/>
        <ellipse id="svg_321" ry="2" rx="2.6" cy="146.4" cx="278" class="st67"/>
       </g>
      </g>
     </g>
    </g>
   </g>
   <g id="BOCA_2">
    <g id="svg_322">
     <g id="svg_323">
      <defs transform="translate(-1 0) translate(-1 0) translate(-1 0) translate(-1 0) translate(-1 0) translate(-1 0) translate(-1 0) translate(-1 0) translate(-1 0) translate(-1 0) translate(-1 0) translate(-1 0) translate(-1 0) translate(-1 0) translate(-1 0) translate(-1 0) translate(-1 0) translate(-1 0) translate(-1 0) translate(-1 0) translate(-1 0) translate(-1 0) translate(-1 0) translate(-1 0) translate(-1 0) translate(-1 0) translate(-1 0) translate(-1 0) translate(-1 0) translate(-1 0) translate(-1 0)">
       <path d="m352.9,219.2c-7.1,-2.4 -17.1,-5.2 -29.5,-6.6c-11.9,-1.3 -22.1,-0.9 -29.6,-0.2c1.1,-1.9 5.3,-8.9 15.4,-12.3c4.6,-1.6 10.5,-2.3 17.7,-1.3c24.8,3.6 26,20.4 26,20.4z" id="SVGID_1_"/>
      </defs>
      <clipPath transform="translate(-1 0) translate(-1 0) translate(-1 0) translate(-1 0) translate(-1 0) translate(-1 0) translate(-1 0) translate(-1 0) translate(-1 0) translate(-1 0) translate(-1 0) translate(-1 0) translate(-1 0) translate(-1 0) translate(-1 0) translate(-1 0) translate(-1 0) translate(-1 0) translate(-1 0) translate(-1 0) translate(-1 0) translate(-1 0) translate(-1 0) translate(-1 0) translate(-1 0) translate(-1 0) translate(-1 0) translate(-1 0) translate(-1 0) translate(-1 0) translate(-1 0)" id="SVGID_2_">
       <use id="svg_324" xlink:href="#SVGID_1_"/>
      </clipPath>
      <path id="svg_325" d="m321.9,219.2c-7.1,-2.4 -17.1,-5.2 -29.5,-6.6c-11.9,-1.3 -22.1,-0.9 -29.6,-0.2c1.1,-1.9 5.3,-8.9 15.4,-12.3c4.6,-1.6 10.5,-2.3 17.7,-1.3c24.8,3.6 26,20.4 26,20.4z" class="st69"/>
     </g>
     <g id="svg_326">
      <defs transform="translate(-1 0) translate(-1 0) translate(-1 0) translate(-1 0) translate(-1 0) translate(-1 0) translate(-1 0) translate(-1 0) translate(-1 0) translate(-1 0) translate(-1 0) translate(-1 0) translate(-1 0) translate(-1 0) translate(-1 0) translate(-1 0) translate(-1 0) translate(-1 0) translate(-1 0) translate(-1 0) translate(-1 0) translate(-1 0) translate(-1 0) translate(-1 0) translate(-1 0) translate(-1 0) translate(-1 0) translate(-1 0) translate(-1 0) translate(-1 0) translate(-1 0)">
       <path d="m352.9,219.2c-7.1,-2.4 -17.1,-5.2 -29.5,-6.6c-11.9,-1.3 -22.1,-0.9 -29.6,-0.2c1.1,-1.9 5.3,-8.9 15.4,-12.3c4.6,-1.6 10.5,-2.3 17.7,-1.3c24.8,3.6 26,20.4 26,20.4z" id="SVGID_3_"/>
      </defs>
      <clipPath transform="translate(-1 0) translate(-1 0) translate(-1 0) translate(-1 0) translate(-1 0) translate(-1 0) translate(-1 0) translate(-1 0) translate(-1 0) translate(-1 0) translate(-1 0) translate(-1 0) translate(-1 0) translate(-1 0) translate(-1 0) translate(-1 0) translate(-1 0) translate(-1 0) translate(-1 0) translate(-1 0) translate(-1 0) translate(-1 0) translate(-1 0) translate(-1 0) translate(-1 0) translate(-1 0) translate(-1 0) translate(-1 0) translate(-1 0) translate(-1 0) translate(-1 0)" id="SVGID_4_">
       <use id="svg_327" xlink:href="#SVGID_3_"/>
      </clipPath>
      <path id="svg_328" d="m321.1,207.5l-54.3,-9.3c-3.1,-0.5 -5.1,-3 -4.4,-5.4l0.4,-1.4c0.7,-2.4 3.8,-4 6.9,-3.5l54.3,9.3c3.1,0.5 5.1,3 4.4,5.4l-0.4,1.4c-0.7,2.5 -3.8,4.1 -6.9,3.5z" class="st70"/>
     </g>
    </g>
   </g>
   <g id="CUERPO_1_">
    <g id="svg_329">
     <path id="svg_330" d="m338.3,379.9l-76.8,0c-3.3,0 5.5,-8.5 5.5,-11.5l0,-119.4c0,-1.5 0.7,-2.8 1.7,-3.8c1.5,-1.3 3.4,-1.5 4.2,-1.6c7.2,-0.7 19,7.9 29.8,7.3c9.1,-0.6 18.9,-7.8 24.5,-7.3c0.7,0.1 2.7,0.3 4.2,1.6c1.1,1 1.7,2.3 1.7,3.8l0,119.4c-1.9,1.8 7.2,9.7 5.2,11.5z" class="st60"/>
     <path id="svg_331" d="m339.4,381.8l-77.9,0c-1.2,0 -2.2,-0.4 -2.8,-1.2c-1.2,-1.7 0.2,-3.7 2.7,-7.2c1.1,-1.6 3,-4.3 3,-5.1l0,-119.3c0,-1.9 0.8,-3.7 2.4,-5.1c2.1,-1.9 4.9,-2.1 5.8,-2.2c4,-0.4 8.7,1.4 13.6,3.3c5.2,2 11.1,4.3 16.2,3.9c4.2,-0.3 8.8,-2.2 13,-4c4.6,-1.9 8.5,-3.6 12,-3.3c0.9,0.1 3.7,0.3 5.8,2.2c1.5,1.4 2.4,3.2 2.4,5.1l0,120.1l-0.2,0.2c0.3,0.8 1.6,2.7 2.5,3.8c2.4,3.2 4.5,6 2.3,8l-0.8,0.8zm-75.4,-3.9l71.5,0c-0.6,-0.9 -1.4,-2 -2,-2.8c-2.1,-2.8 -4,-5.4 -2.9,-7.2l0,-118.9c0,-0.9 -0.4,-1.9 -1.1,-2.5c-0.8,-0.8 -2.1,-0.9 -2.6,-0.9c-1.9,-0.2 -5.6,1.4 -9.1,2.8c-4.6,1.9 -9.7,4.1 -14.9,4.4c-6.5,0.4 -13,-2.1 -18.8,-4.3c-4.3,-1.6 -8.3,-3.2 -10.9,-3c-0.6,0.1 -1.8,0.2 -2.6,0.9c-0.7,0.7 -1.1,1.6 -1.1,2.5l0,119.4c0,1.7 -1.5,3.9 -3.7,7c-0.5,0.8 -1.3,1.8 -1.8,2.6z" class="st61"/>
    </g>
   </g>
   <g id="MANO_1">
    <g id="svg_332">
     <path id="svg_333" d="m337.4,245.7c-0.3,-0.9 -0.8,-1.6 -1.4,-2.4c8.2,-6.9 10.3,-19.6 2.3,-20.6c-8.8,-1.2 -8.1,7.4 -15.3,14.7c-1.2,-0.2 -2.4,-0.4 -3.6,-0.5c-1.2,-7.4 -6.5,-20.8 -15.5,-20.5c-9.1,0.3 -1,15.4 1.4,23c-2.2,1.2 -4.2,2.7 -5.8,4.2c-3.5,-5.7 -17.5,-12.1 -18,-7.4c-0.5,4.6 5.1,12.6 13.1,16.6c0.2,3.7 2.9,7.1 6.7,9.5c-0.9,0.6 -1.7,1.4 -2.1,2.3l-4,8.3c-1.4,2.8 0.5,6 4,7l4.9,1.5c3.6,1.1 7.6,-0.4 9,-3.2l4,-8.3c0.5,-1.1 0.6,-2.3 0.2,-3.3c7.9,-0.2 14.7,-3.7 18.2,-8.8c6,-0.9 30.6,-14.3 23.1,-19.4c-7.7,-5.1 -8.8,4.2 -21.2,7.3z" class="st24"/>
     <path id="svg_334" d="m306.5,283.1c-1,0 -2.1,-0.1 -3.1,-0.4l-4.9,-1.5c-4.5,-1.3 -6.7,-5.3 -5,-8.8l4,-8.3c0.3,-0.6 0.7,-1.2 1.3,-1.8c-3.4,-2.5 -5.4,-5.6 -5.9,-8.8c-8.4,-4.4 -13.6,-12.6 -13.1,-17.4c0.1,-1.5 1.3,-2.5 3.1,-2.8c4.4,-0.6 12.9,3.6 16.9,8.1c1.1,-0.9 2.3,-1.8 3.6,-2.5c-0.4,-1.2 -1,-2.6 -1.5,-4.1c-2.6,-6.8 -5.6,-14.4 -2.5,-17.9c0.7,-0.8 2.1,-1.7 4.5,-1.8c0.1,0 0.3,0 0.4,0c9.4,0 15.1,12.2 16.7,20.6c0.5,0.1 0.9,0.1 1.4,0.2c2.1,-2.3 3.5,-4.8 4.7,-7c2.4,-4.4 4.7,-8.5 11.6,-7.5c2.7,0.4 4.8,1.8 5.8,4.2c2.1,5 -0.7,12.8 -6.3,18c0.1,0.1 0.2,0.3 0.3,0.4c4.1,-1.3 6.7,-3.3 8.9,-5c3.3,-2.5 6.8,-5.2 12.4,-1.4c1.3,0.8 2.6,2.4 1.8,4.8c-2.2,6.4 -18.7,15.2 -24.9,16.7c-3.7,4.9 -10.2,8.2 -17.4,8.8c0,0.9 -0.2,1.7 -0.6,2.6l-4,8.3c-0.8,1.7 -2.4,3 -4.6,3.8c-1.2,0.3 -2.4,0.5 -3.6,0.5zm-22.5,-47.1c-0.1,0 -0.3,0 -0.4,0c-0.2,0 -0.3,0 -0.3,0.3c-0.4,4.1 4.9,11.7 12.3,15.3l0.8,0.4l0,0.7c0.2,3.1 2.4,6.2 6.1,8.6l1.6,1.1l-1.7,1c-0.7,0.5 -1.3,1.1 -1.6,1.7l-4,8.3c-1,2.1 0.3,4.5 3,5.3l4.9,1.5c1.3,0.4 2.7,0.3 4,-0.1s2.2,-1.3 2.7,-2.3l4,-8.3c0.4,-0.8 0.4,-1.7 0.2,-2.5l-0.6,-1.6l2.2,-0.1c7,-0.2 13.4,-3.3 16.8,-8.1l0.4,-0.6l0.8,-0.1c4.4,-0.7 21.2,-9.6 23,-14.9c0.4,-1.2 -0.1,-1.7 -0.7,-2.1c-3,-2.1 -4,-1.5 -7.7,1.3c-2.6,2 -6.1,4.7 -11.8,6.1l-1.7,0.4l-0.5,-1.3c-0.3,-0.7 -0.7,-1.4 -1.2,-2l-0.7,-0.9l0.9,-0.8c5.7,-4.8 8,-12.3 6.4,-16c-0.6,-1.4 -1.6,-2.1 -3.1,-2.3c-4.1,-0.6 -5.3,1.4 -7.8,5.9c-1.4,2.6 -3,5.5 -5.8,8.3l-0.7,0.7l-1.1,-0.2c-1.1,-0.2 -2.3,-0.3 -3.5,-0.5l-1.3,-0.1l-0.2,-1c-1.3,-8.2 -6.8,-19.5 -13.7,-19.3c-1.1,0 -1.6,0.4 -1.8,0.7c-2.2,2.4 0.9,10.3 3,15.6c0.7,1.8 1.4,3.6 1.9,5.1l0.3,0.9l-1,0.5c-1.9,1.1 -3.8,2.5 -5.5,4l-1.7,1.6l-1.2,-1.9c-2.6,-4.1 -10.8,-8.3 -14,-8.3z" class="st25"/>
    </g>
   </g>
   <g id="BRAZO_IZQ">
    <g id="svg_335">
     <path id="svg_336" d="m268.8,245.2c0,0 -82.6,83.3 -45.9,96.9c12.6,4.6 94.9,-54.1 97,-73.2l-22.4,-5.1l-45.3,37.1c0,0 28.3,-34.8 24.7,-43.9" class="st60"/>
     <path id="svg_337" d="m224.6,344.3c-1,0 -2,-0.1 -2.8,-0.4c-5.3,-1.9 -8.7,-5.3 -10.1,-9.9c-8,-26 52.5,-87.3 55,-89.9l3.9,2.4c-0.2,0.2 -15.7,15.9 -30.1,34.5c-18.8,24.3 -27.1,42.3 -24.1,52.2c1.1,3.4 3.5,5.8 7.4,7.3c0.1,0 2.2,0.7 10.3,-2.9c12.9,-5.8 33.4,-19.2 51.1,-33.4c17.9,-14.4 29.5,-26.8 31.7,-33.7l-18.8,-4.3l-44.1,36l-3.9,-2.4c10.7,-13.2 26.8,-36.3 24.4,-42.3l4.7,-1.1c0.6,1.6 2.6,6.5 -11.2,26.8c-1,1.4 -1.9,2.8 -2.9,4.2l31.5,-25.8l25.8,5.9l-0.2,1.6c-1.1,10.3 -21.5,28 -33.5,37.6c-18.2,14.6 -38.7,28 -52.2,34.1c-5,2.3 -9,3.5 -11.9,3.5z" class="st61"/>
    </g>
   </g>
   <path d="m289.9,213.8c10.1,-10.4 17.9,-10.5 28.3,-0.4" class="st71" id="boca1"/>
   <g id="eyes_x5F_sad">
    <path d="m265.9,149c10.1,10.4 17.9,10.5 28.3,0.4" class="st71" id="eyes4"/>
    <path d="m316.9,149c10.1,10.4 17.9,10.5 28.3,0.4" class="st71" id="eyes3"/>
   </g>
   <path id="svg_338" d="m343.1,132.8c-2.8,-0.2 -5.1,-0.6 -7.4,-1c-2.2,-0.4 -4.3,-0.9 -6.3,-1.3l-3,-0.6c-1,-0.2 -2,-0.4 -3,-0.5c-1,-0.2 -2.1,-0.3 -3.2,-0.4c-1.2,-0.1 -2.4,-0.2 -3.8,-0.3c0.3,-0.5 0.7,-1 1.2,-1.3c0.2,-0.2 0.5,-0.4 0.8,-0.6s0.5,-0.3 0.8,-0.5c1.2,-0.6 2.5,-1.1 3.8,-1.4c1.4,-0.3 2.8,-0.4 4.2,-0.4c1.4,0 2.8,0.2 4.1,0.5c2.6,0.6 5,1.5 7,2.8c1,0.6 1.9,1.4 2.7,2.2c0.9,0.8 1.6,1.7 2.1,2.8z" class="st65"/>
   <path id="svg_339" d="m293.4,129.5c-2.7,0.7 -5,1 -7.3,1.2c-2.3,0.3 -4.4,0.4 -6.4,0.6l-3,0.3c-1,0.1 -2,0.2 -3,0.4c-1,0.1 -2.1,0.3 -3.2,0.5s-2.3,0.5 -3.7,0.8c0.1,-0.6 0.2,-1.1 0.5,-1.6c0.1,-0.3 0.3,-0.5 0.4,-0.8c0.2,-0.2 0.3,-0.5 0.5,-0.7c0.8,-0.9 1.8,-1.7 2.9,-2.4c1.1,-0.7 2.4,-1.2 3.7,-1.6c1.3,-0.4 2.7,-0.6 4,-0.7c2.7,-0.2 5.4,0 7.9,0.6c1.2,0.3 2.5,0.7 3.6,1.3c1.1,0.6 2.2,1.3 3.1,2.1z" class="st65"/>
  </g>
  <g id="Rightarm">
   <g id="g6601">
    <path d="m193.9,363.3l8.6,-11c1.6,-2.1 1.3,-5.4 -0.7,-7.3l0,0c-2,-1.9 -5,-1.7 -6.7,0.4l-8.6,11c-1.6,2.1 -1.3,5.4 0.7,7.3l0,0c2.1,1.8 5.1,1.7 6.7,-0.4z" class="st96" id="path6587"/>
    <g id="g6599">
     <path d="m145.7,417c-3.3,-4.4 10.9,-20.4 18.1,-27.9c-0.1,-0.2 -0.2,-0.4 -0.3,-0.6c-8,6.5 -24.9,19.4 -25.3,12.6c-0.4,-6.8 16.7,-16.4 24.8,-20.6c0.5,-2.5 1.4,-5.2 2.9,-7.9c-4.1,-3 -10.8,-9.1 -6.7,-14.3c4.4,-5.5 11.5,1 14.7,4.5c4.3,-3.5 9,-5.1 12.5,-3.7c5.7,2.2 6,11.4 0.6,20.6c-2.1,3.5 -4.7,6.5 -7.4,8.7c-1.2,5.3 -7.7,33.5 -14.6,32.6c-5.6,-0.7 2,-19 6.3,-28.5c-0.8,0.1 -1.5,0.1 -2.2,0.1c-5.3,8.1 -19.8,29.1 -23.4,24.4z" class="st97" id="path6589"/>
     <g id="g6593">
      <path d="m170,375.4c1.6,0.5 2.6,1 3.5,1.5s1.6,1 2.1,1.4c0.6,0.4 0.8,0.8 1.3,1.3s1.3,1 2.9,1.5c-0.3,1.6 -1.6,2.9 -3.3,3.2c-1.7,0.3 -3.5,-0.4 -4.6,-1.3c-1.2,-0.9 -1.9,-2.2 -2.3,-3.4c-0.3,-1.3 -0.3,-2.7 0.4,-4.2z" class="st98" id="path6591"/>
     </g>
     <g id="g6597">
      <path d="m184.5,369.7c-0.4,1.2 -1,2.3 -1.7,3.2c-0.7,0.9 -1.5,1.8 -2.3,2.6c-0.8,0.8 -1.7,1.5 -2.7,2.1s-2.1,1.2 -3.3,1.5c0.4,-1.2 1,-2.3 1.7,-3.2c0.7,-0.9 1.5,-1.8 2.3,-2.6c0.8,-0.8 1.8,-1.5 2.7,-2.1c1,-0.6 2,-1.2 3.3,-1.5z" class="st98" id="path6595"/>
     </g>
    </g>
   </g>
   <polyline points="266.20001220703125,246.89999389648438 190.5,343.5 206.1999969482422,358.1000061035156 281.8999938964844,261.6000061035156 " class="st99" id="polyline6603"/>
  </g>
 </g>
</svg>
